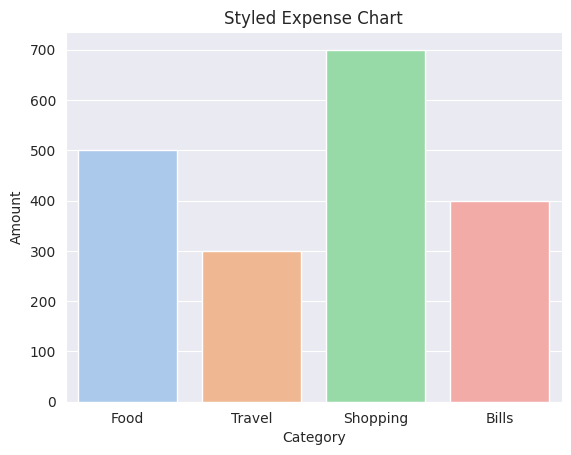

Python code for this plot:
import seaborn as sns
import matplotlib.pyplot as plt

# Set style
sns.set_style("darkgrid")

# Data
categories = ['Food', 'Travel', 'Shopping', 'Bills']
amounts = [500, 300, 700, 400]

# Bar plot with color palette
sns.barplot(x=categories, y=amounts, palette="pastel")

plt.title("Styled Expense Chart")
plt.xlabel("Category")
plt.ylabel("Amount")

plt.show()
